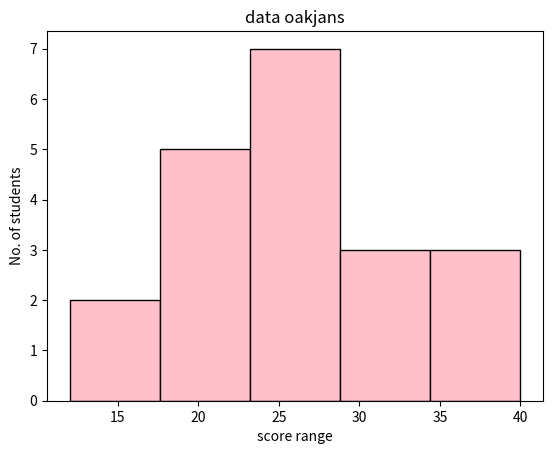

Here is the Python script that generated this plot:
# Dataset for the histogram
import matplotlib.pyplot as plt
data = [12, 15, 20, 21, 22, 22, 23, 24, 25, 25, 25, 26, 27, 28, 30, 30, 32, 35, 36, 40]

# You can use this dataset to plot a histogram using libraries like matplotlib.
plt.hist(data, bins=5, color='pink', edgecolor='black')
plt.xlabel('score range')
plt.ylabel('No. of students')
plt.title('data oakjans')
plt.show()